Dataset: 1 Sweet Pumpkin Dataset (GitHub, shahriar218/Machine-Learning). Classes: downy mildew disease of sweet pumpkin, fresh leaf of sweet pumpkin, leaf curl disease of sweet pumpkin, mosaic disease of sweet pumpkin, sweet pumpkin red beetle.

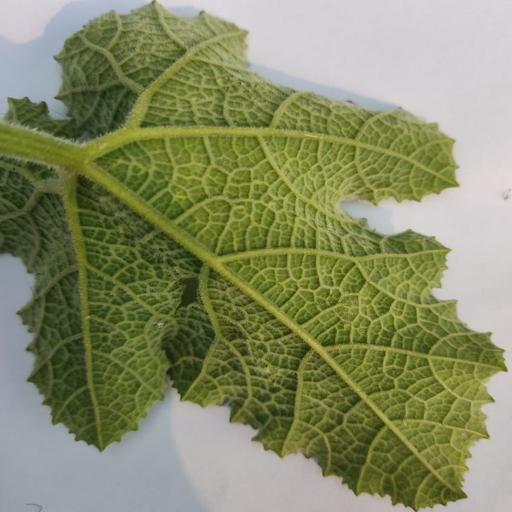
Label: leaf curl disease of sweet pumpkin

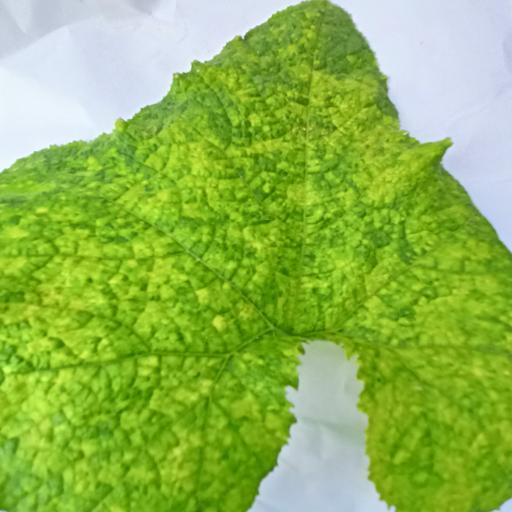
Label: mosaic disease of sweet pumpkin

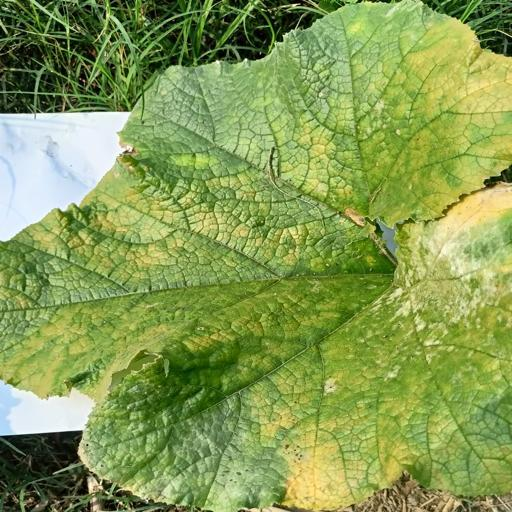
Label: downy mildew disease of sweet pumpkin

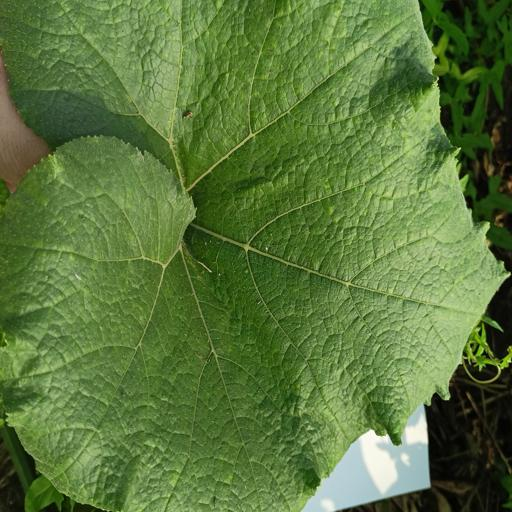
Label: fresh leaf of sweet pumpkin

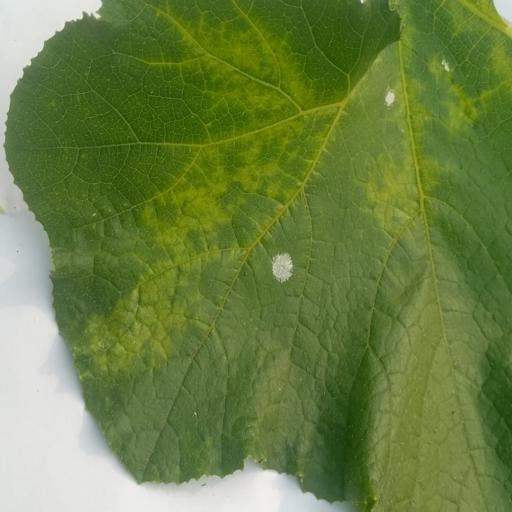
Label: sweet pumpkin red beetle

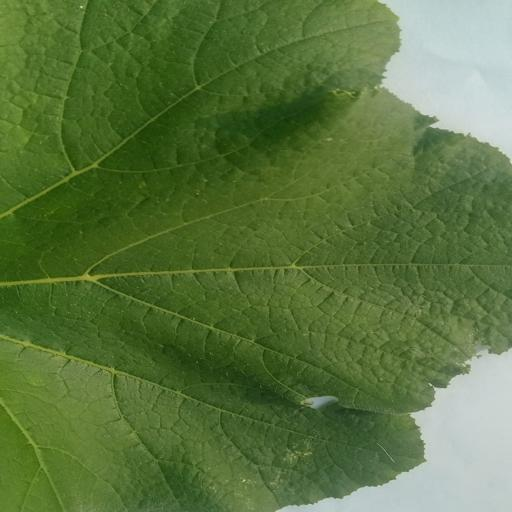
Label: fresh leaf of sweet pumpkin
